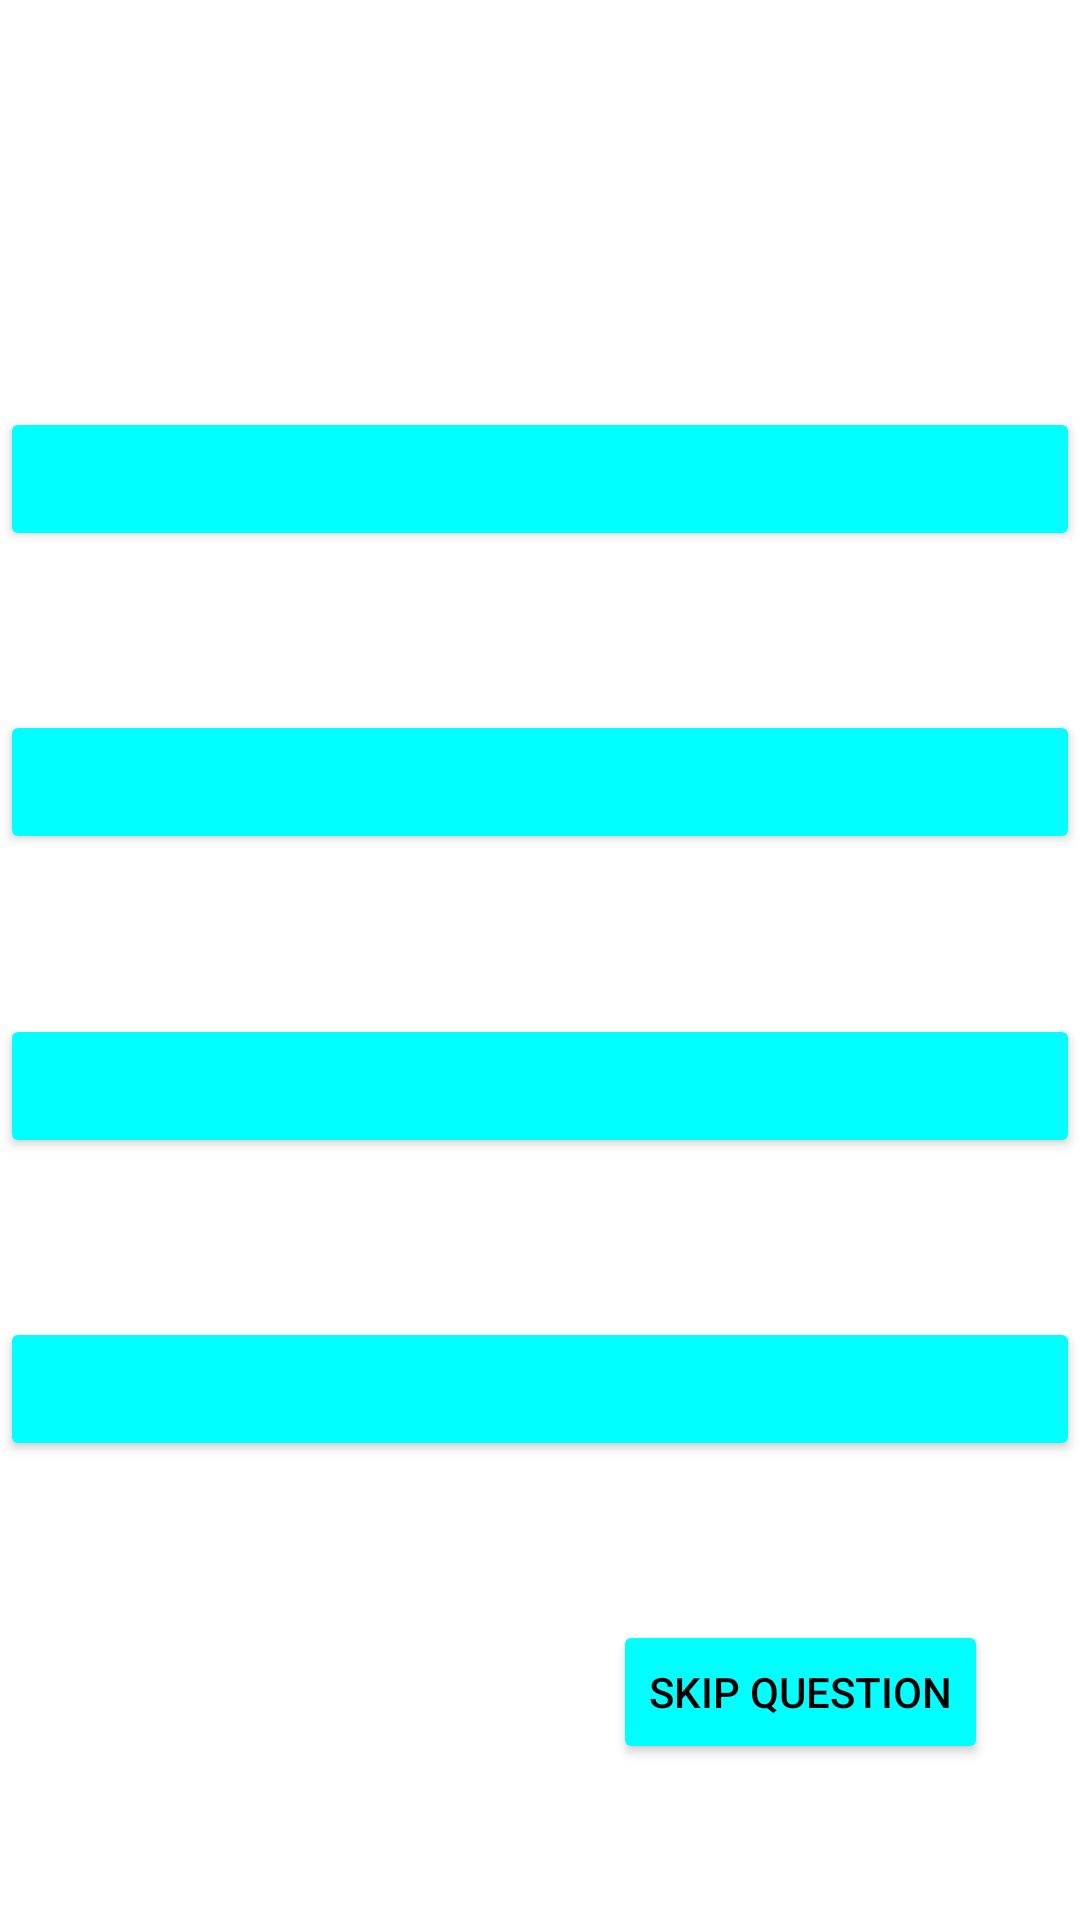

The Android layout XML behind this screen, and the referenced resources:
<!-- AndroidManifest.xml: application theme Theme.BugBuzz -->
<!-- res/layout/activity_start_game.xml -->
<?xml version="1.0" encoding="utf-8"?>
<androidx.constraintlayout.widget.ConstraintLayout xmlns:android="http://schemas.android.com/apk/res/android"
    xmlns:app="http://schemas.android.com/apk/res-auto"
    xmlns:tools="http://schemas.android.com/tools"
    android:layout_width="match_parent"
    android:layout_height="match_parent"
    android:background="@drawable/backround"
    tools:context=".StartGame">


    <Button
        android:id="@+id/buttonA"
        android:layout_width="match_parent"
        android:layout_height="wrap_content"
        android:onClick="onClick"
        android:textColor="@color/black"
        android:backgroundTint="#00FFFF"
        app:layout_constraintBottom_toTopOf="@+id/buttonB"
        app:layout_constraintEnd_toEndOf="parent"
        app:layout_constraintHorizontal_bias="0.498"
        app:layout_constraintStart_toStartOf="parent"
        app:layout_constraintTop_toBottomOf="@+id/myTextView" />

    <Button
        android:id="@+id/buttonC"
        android:layout_width="match_parent"
        android:layout_height="wrap_content"
        android:onClick="onClick"
        android:textColor="@color/black"
        android:backgroundTint="#00FFFF"
        app:layout_constraintBottom_toTopOf="@+id/buttonD"
        app:layout_constraintEnd_toEndOf="parent"
        app:layout_constraintStart_toStartOf="parent"
        app:layout_constraintTop_toBottomOf="@+id/buttonB" />

    <Button
        android:id="@+id/buttonB"
        android:layout_width="match_parent"
        android:layout_height="wrap_content"
        android:onClick="onClick"
        android:textColor="@color/black"
        android:backgroundTint="#00FFFF"
        app:layout_constraintBottom_toTopOf="@+id/buttonC"
        app:layout_constraintEnd_toEndOf="parent"
        app:layout_constraintStart_toStartOf="parent"
        app:layout_constraintTop_toBottomOf="@+id/buttonA" />

    <TextView
        android:id="@+id/myTextView"
        android:layout_width="wrap_content"
        android:layout_height="wrap_content"
        android:textStyle="bold|italic"
        android:text="Question"
        android:textColor="#FFFFFF"
        android:textSize="25sp"
        app:layout_constraintBottom_toBottomOf="parent"
        app:layout_constraintEnd_toEndOf="parent"
        app:layout_constraintHorizontal_bias="0.497"
        app:layout_constraintStart_toStartOf="parent"
        app:layout_constraintTop_toTopOf="parent"
        app:layout_constraintVertical_bias="0.081" />

    <Button
        android:id="@+id/buttonD"
        android:layout_width="match_parent"
        android:layout_height="wrap_content"
        android:onClick="onClick"
        android:textColor="@color/black"
        android:backgroundTint="#00FFFF"
        app:layout_constraintBottom_toTopOf="@+id/button_skip"
        app:layout_constraintEnd_toEndOf="parent"
        app:layout_constraintStart_toStartOf="parent"
        app:layout_constraintTop_toBottomOf="@+id/buttonC" />

    <Button
        android:id="@+id/button_skip"
        android:layout_width="wrap_content"
        android:layout_height="wrap_content"
        android:layout_marginBottom="52dp"
        android:onClick="onClick"
        android:text="SKIP QUESTION"
        android:textColor="@color/black"
        android:backgroundTint="#00FFFF"
        app:layout_constraintBottom_toBottomOf="parent"
        app:layout_constraintEnd_toEndOf="parent"
        app:layout_constraintHorizontal_bias="0.87"
        app:layout_constraintStart_toStartOf="parent" />
</androidx.constraintlayout.widget.ConstraintLayout>
<!-- resources referenced by this layout -->
<resources>
  <style name="Theme.BugBuzz" parent="Theme.MaterialComponents.DayNight.DarkActionBar">
          
          <item name="colorPrimary">@color/purple_500</item>
          <item name="colorPrimaryVariant">@color/purple_700</item>
          <item name="colorOnPrimary">@color/white</item>
          
          <item name="colorSecondary">@color/teal_200</item>
          <item name="colorSecondaryVariant">@color/teal_700</item>
          <item name="colorOnSecondary">@color/black</item>
          
          <item name="android:statusBarColor" tools:targetApi="l">?attr/colorPrimaryVariant</item>
          
      </style>
  <!-- not gathered from this repository: default colours our renderer supplied (Android Studio template values) -->
  <color name="purple_500">#FF6200EE</color>
  <color name="purple_700">#FF3700B3</color>
  <color name="teal_200">#FF03DAC5</color>
  <color name="teal_700">#FF018786</color>
  <color name="black">#FF000000</color>
  <color name="white">#FFFFFFFF</color>
</resources>
